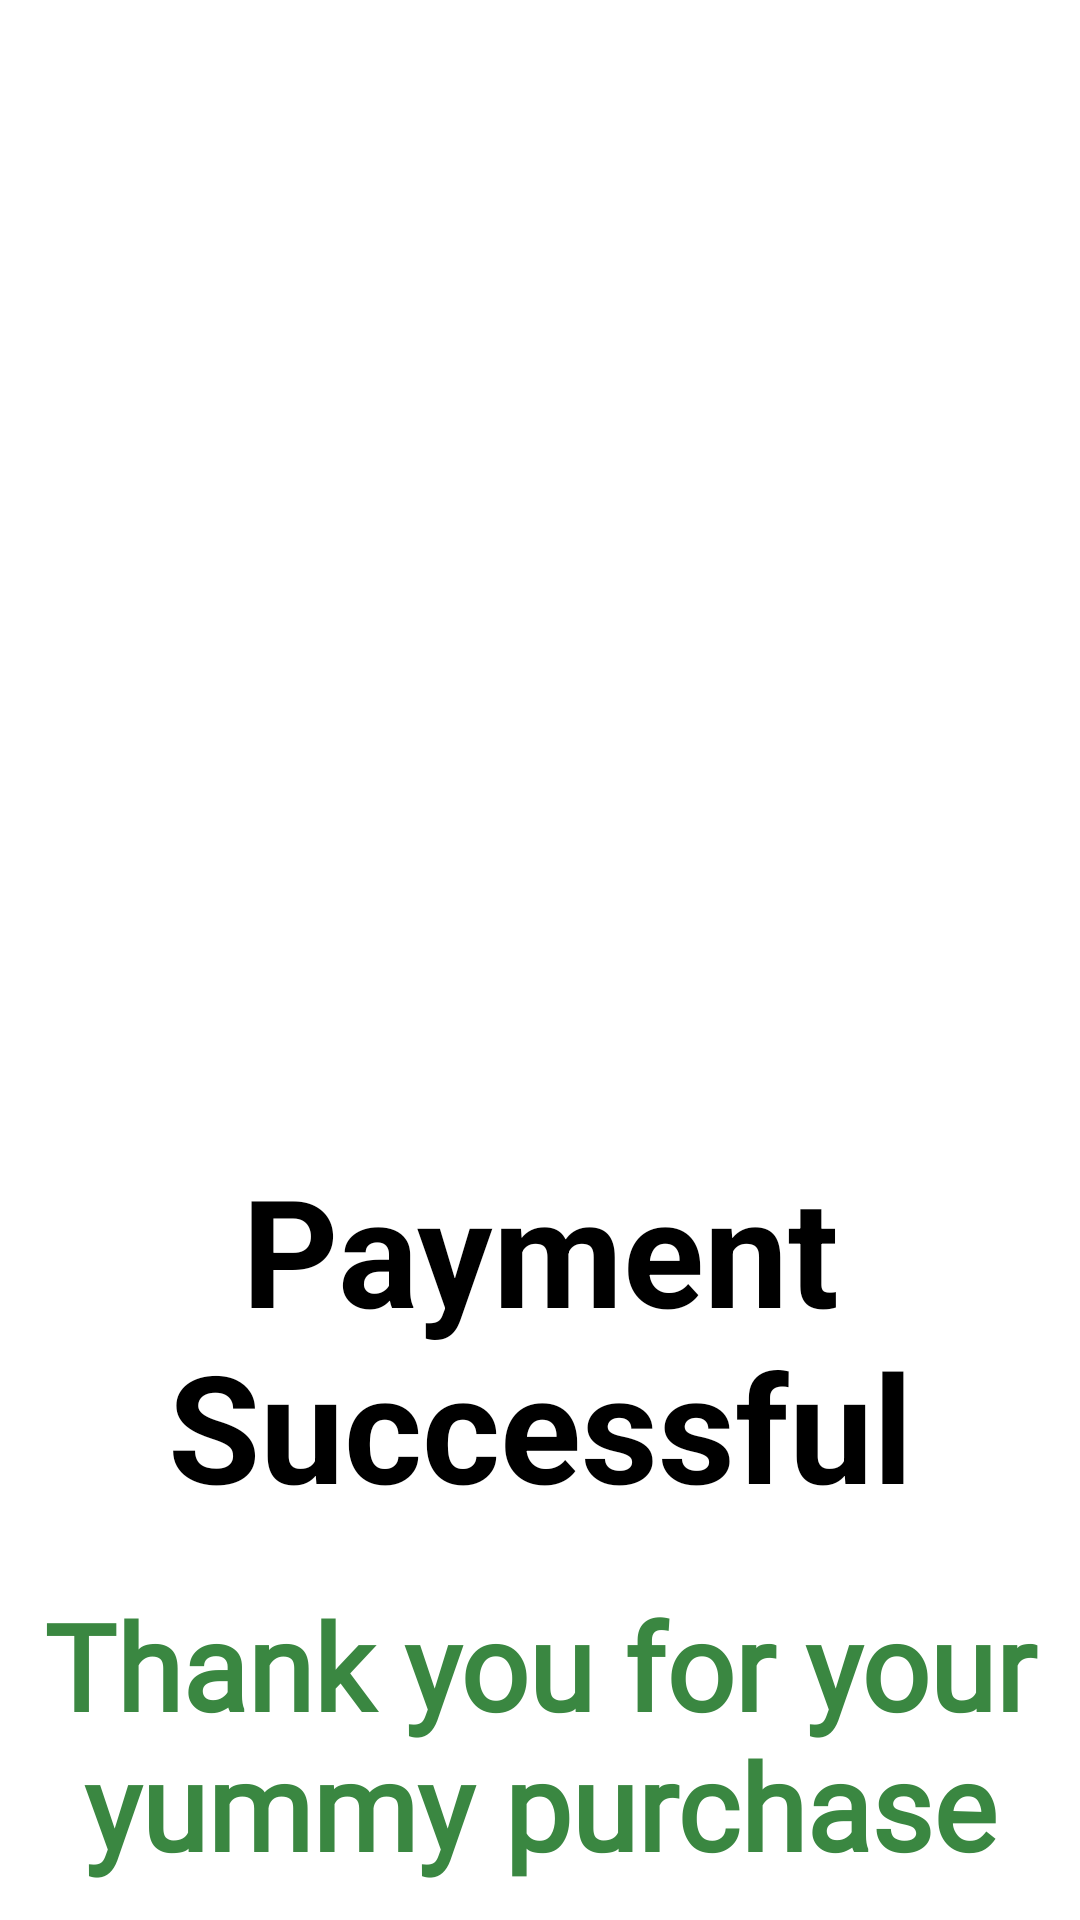

Reconstruct the res/layout file that produces this screen, plus the resources it refers to.
<!-- AndroidManifest.xml: application theme Theme.FoodMart -->
<!-- res/layout/custom_payment.xml -->
<?xml version="1.0" encoding="utf-8"?>
<LinearLayout xmlns:android="http://schemas.android.com/apk/res/android"
    xmlns:app="http://schemas.android.com/apk/res-auto"
    android:layout_width="match_parent"
    android:orientation="vertical"
    android:layout_height="match_parent">

    <ImageView
        android:id="@+id/imageView3"
        android:layout_width="match_parent"
        android:layout_height="373dp"
        app:srcCompat="@drawable/payment" />

    <TextView
        android:id="@+id/textView5"
        android:layout_width="match_parent"
        android:layout_height="wrap_content"
        android:layout_margin="10dp"
        android:gravity="center"
        android:text="Payment Successful"
        android:textColor="#000000"
        android:textSize="50sp"
        android:textStyle="bold" />

    <TextView
        android:id="@+id/textViewh5"
        android:layout_width="match_parent"
        android:layout_height="wrap_content"
        android:layout_margin="10dp"
        android:fontFamily="@font/bilbo_swash_caps"
        android:gravity="center"
        android:text="Thank you for your yummy purchase"
        android:textColor="@color/green"
        android:textSize="40sp"
        android:textStyle="bold" />
</LinearLayout>
<!-- resources referenced by this layout -->
<resources>
  <color name="green">#3A8741</color>
  <style name="Theme.FoodMart" parent="Theme.MaterialComponents.Light.NoActionBar">
          
          <item name="colorPrimary">@color/purple_500</item>
          <item name="colorPrimaryVariant">@color/purple_700</item>
          <item name="colorOnPrimary">@color/white</item>
          
          <item name="colorSecondary">@color/teal_200</item>
          <item name="colorSecondaryVariant">@color/teal_700</item>
          <item name="colorOnSecondary">@color/black</item>
          
          <item name="android:statusBarColor" tools:targetApi="l">?attr/colorPrimaryVariant</item>
          
      </style>
  <color name="purple_500">#FF6200EE</color>
  <color name="purple_700">#FF3700B3</color>
  <color name="white">#FFFFFFFF</color>
  <color name="teal_200">#FF03DAC5</color>
  <color name="teal_700">#FF018786</color>
  <color name="black">#FF000000</color>
</resources>
